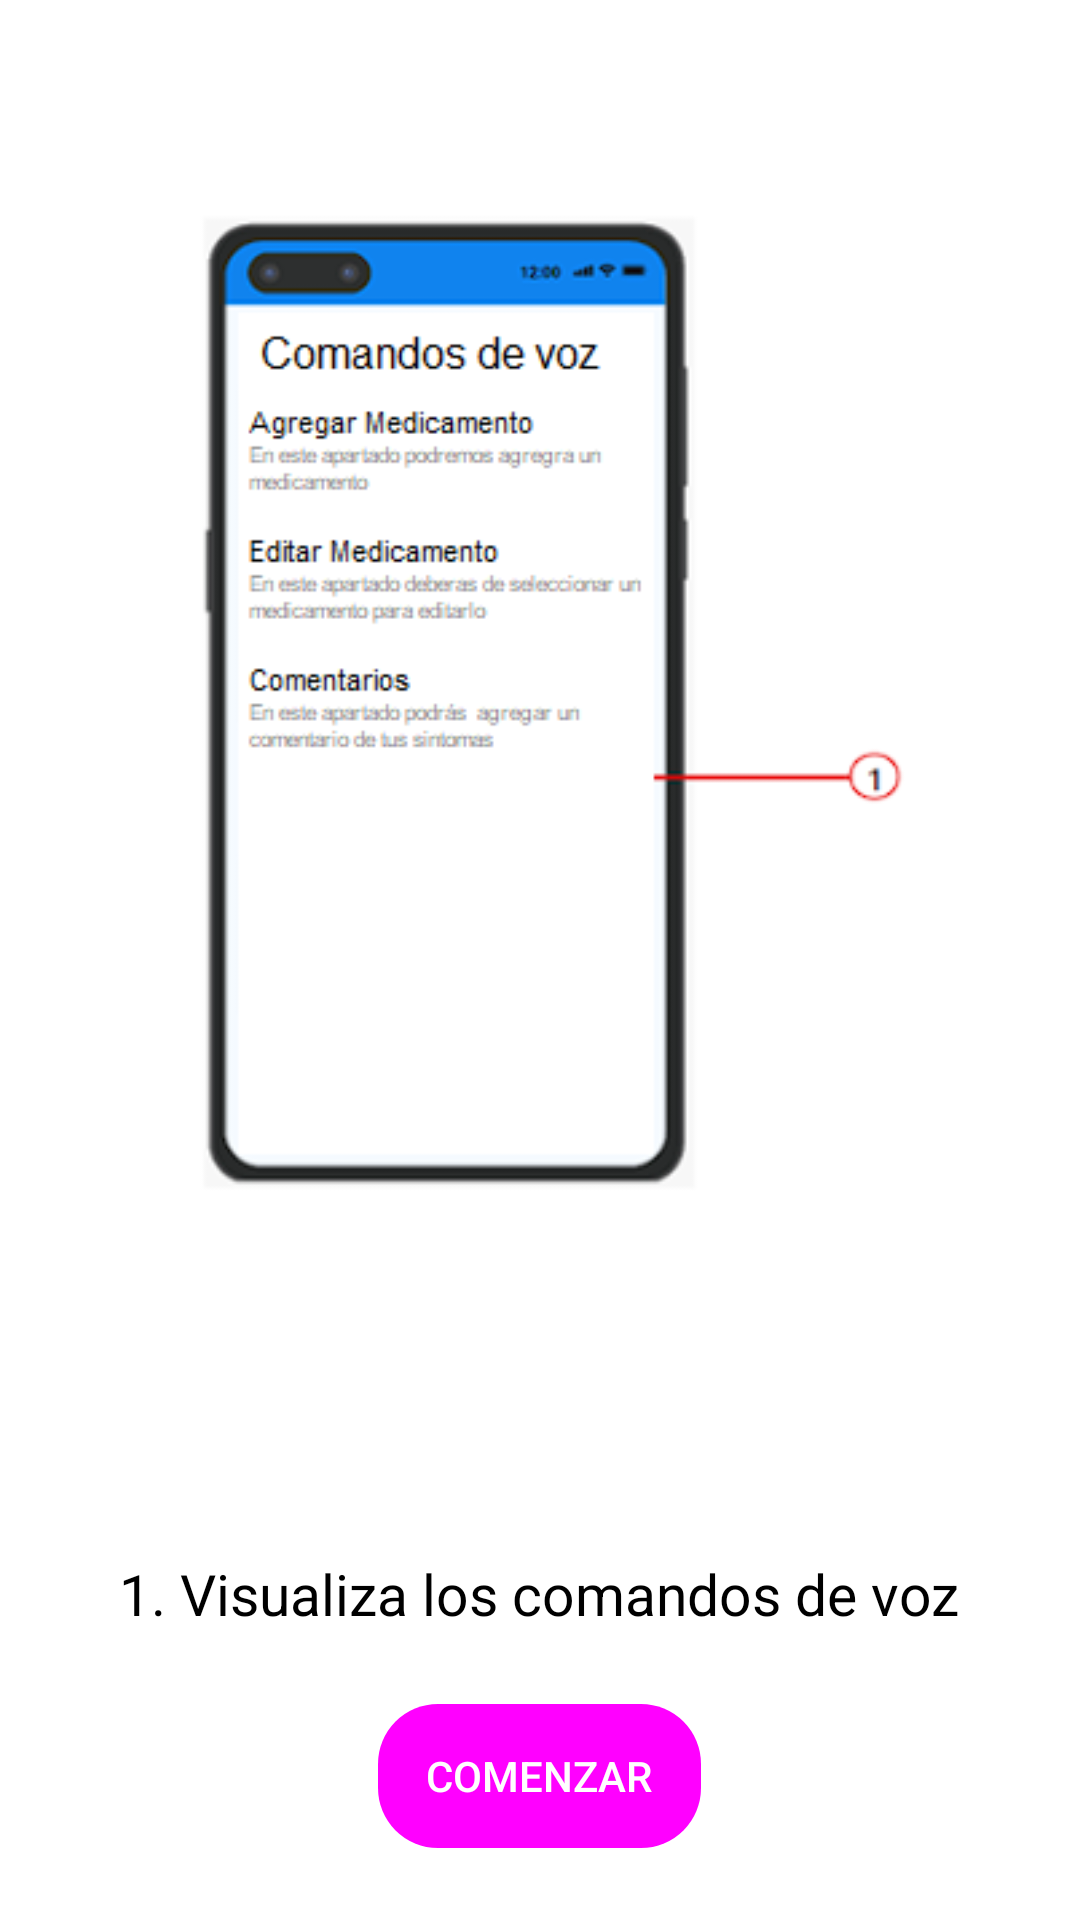

Here is an Android app screen rendered from its layout file. Give the layout XML and the strings, colors and styles it references.
<!-- AndroidManifest.xml: application theme Theme.NavigationDrawer -->
<!-- res/layout/fragment_4.xml -->
<?xml version="1.0" encoding="utf-8"?>
<LinearLayout xmlns:android="http://schemas.android.com/apk/res/android"
    xmlns:app="http://schemas.android.com/apk/res-auto"
    xmlns:tools="http://schemas.android.com/tools"
    android:layout_width="match_parent"
    android:layout_height="match_parent"
    android:gravity="center"
    android:orientation="vertical"
    tools:context=".Fragment4">

    <ImageView
        android:id="@+id/imageView5"
        android:layout_width="match_parent"
        android:layout_height="0dp"
        android:layout_weight="1"
        android:src="@drawable/tut_4"
        android:scaleType="fitCenter"
        android:padding="16dp">

    </ImageView>

    <Space
        android:layout_width="match_parent"
        android:layout_height="24dp" />

    <TextView
        android:id="@+id/textView"
        android:layout_width="wrap_content"
        android:layout_height="wrap_content"
        android:text="1. Visualiza los comandos de voz"
        android:textColor="@color/black"
        android:textSize="19sp"
        android:paddingStart="16dp"
        android:paddingEnd="16dp" />

    <Space
        android:layout_width="match_parent"
        android:layout_height="24dp" />

    <Button
        android:id="@+id/startButton"
        style="@style/Widget.AppCompat.Button"
        android:layout_width="wrap_content"
        android:layout_height="wrap_content"
        android:background="@drawable/boton_redondo"
        android:text="Comenzar" />
    <Space
        android:layout_width="match_parent"
        android:layout_height="24dp" />

</LinearLayout>
<!-- resources referenced by this layout -->
<resources>
  <!-- drawable boton_redondo (drawable) -->
  <selector xmlns:android="http://schemas.android.com/apk/res/android">
      <item android:state_pressed="true">
          <layer-list>
              <item>
                  <shape android:shape="rectangle">
                      <solid android:color="@color/lavender" />
                      <corners
                          android:bottomRightRadius="20dp"
                          android:bottomLeftRadius="20dp"
                          android:topRightRadius="20dp"
                          android:topLeftRadius="20dp" />
                  </shape>
              </item>
              <item>
                  <shape android:shape="rectangle">
                      <solid android:color="#D9D9D9" />
                      <corners
                          android:bottomRightRadius="20dp"
                          android:bottomLeftRadius="20dp"
                          android:topRightRadius="20dp"
                          android:topLeftRadius="20dp" />
                      <padding
                          android:bottom="8dp"
                          android:left="8dp"
                          android:right="8dp"
                          android:top="8dp" />
                      <shadow
                          android:color="#80000000"
                          android:radius="6dp" />
                  </shape>
              </item>
          </layer-list>
      </item>
      <item>
          <shape android:shape="rectangle">
              <solid android:color="@color/lavender" />
              <corners
                  android:bottomRightRadius="20dp"
                  android:bottomLeftRadius="20dp"
                  android:topRightRadius="20dp"
                  android:topLeftRadius="20dp" />
              <padding
                  android:bottom="8dp"
                  android:left="8dp"
                  android:right="8dp"
                  android:top="8dp" />
              <shadow
                  android:color="#40000000"
                  android:radius="6dp" />
          </shape>
      </item>
  </selector>
  <!-- drawable tut_4: png bitmap (drawable, 18324 bytes) -->
  <style name="Theme.NavigationDrawer" parent="Theme.MaterialComponents.DayNight.DarkActionBar">
          
          <item name="colorPrimary">@color/lavender</item>
          <item name="colorPrimaryVariant">@color/lavender</item>
          <item name="colorOnPrimary">@color/white</item>
          
          <item name="colorSecondary">@color/teal_200</item>
          <item name="colorSecondaryVariant">@color/teal_700</item>
          <item name="colorOnSecondary">@color/black</item>
          
          <item name="android:statusBarColor">?attr/colorPrimaryVariant</item>
          
      </style>
  <!-- not gathered from this repository: default colours our renderer supplied (Android Studio template values) -->
  <color name="teal_200">#FF03DAC5</color>
  <color name="teal_700">#FF018786</color>
  <color name="black">#FF000000</color>
  <color name="white">#FFFFFFFF</color>
</resources>
